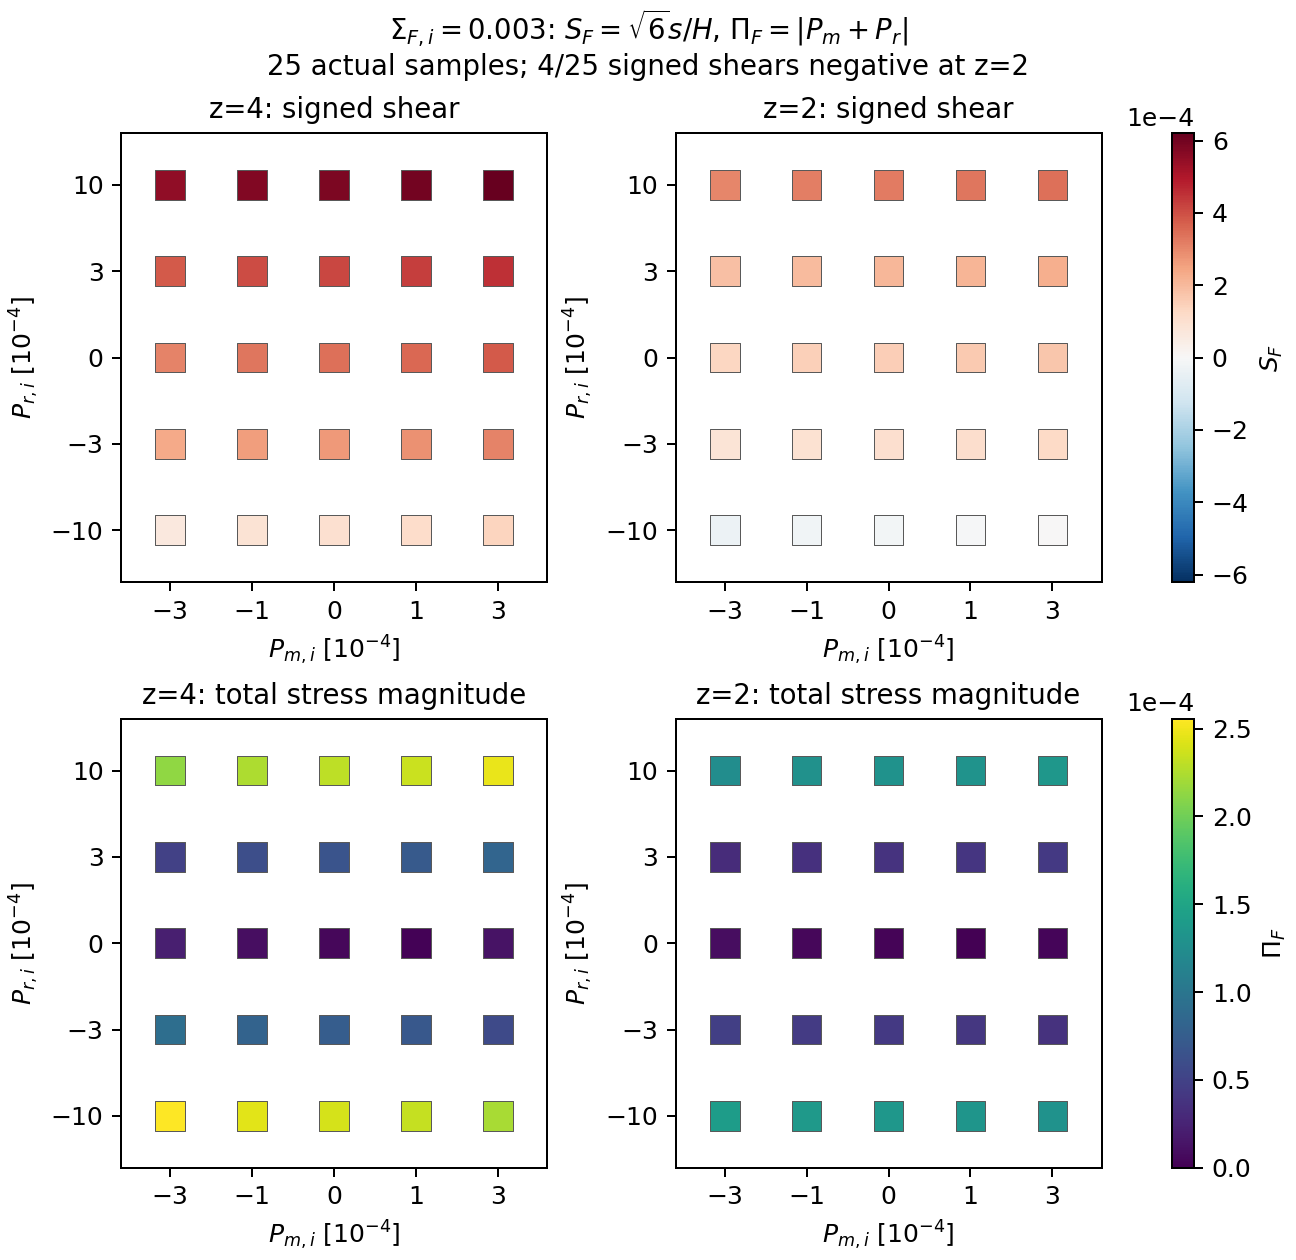

The file beside this chart, header and first rows:
id, Sigma_F_i, P_m_i, P_r_i, z_endpoint, signed_shear, Sigma_F, Pi_total, P_total
d58d4df366eadd417f7fbbd20b5906f51265660f…, 0.003, -0.0003, -0.001, 4, 6.572691492714037e-05, 6.572691492714037e-05, 0.0002555, -0.0002555
0b46cb30965b3b517e63c5c514f82bd8c30d03f7…, 0.003, -0.0003, -0.0003, 4, 0.0002349, 0.0002349, 9.148350775352536e-05, -9.148350775352536e-05
35e6b0017b055144fdef935c372e009985e41de9…, 0.003, -0.0003, 0.0, 4, 0.0003074, 0.0003074, 2.1201721716122746e-05, -2.1201721716122746e-05
1c28a771791a1252ed8905f9a468eadc614fdf7e…, 0.003, -0.0003, 0.0003, 4, 0.0003799, 0.0003799, 4.907157441598939e-05, 4.907157441598939e-05
fadddb753b7b749eba65290f0205129e001aff24…, 0.003, -0.0003, 0.001, 4, 0.0005491, 0.0005491, 0.000213, 0.000213
6a9c9e40b8da9297509128b11f9ae5714c554a3e…, 0.003, -0.0001, -0.001, 4, 8.954240156676154e-05, 8.954240156676155e-05, 0.0002442, -0.0002442
c79e6eb1d86489991b7173d59358895d50cbef02…, 0.003, -0.0001, -0.0003, 4, 0.0002587, 0.0002587, 8.023126785939434e-05, -8.023126785939434e-05
74c379713806ea6939460a35c620cce5b8c7b0af…, 0.003, -0.0001, 0.0, 4, 0.0003312, 0.0003312, 9.952374097296878e-06, -9.952374097296878e-06
1cf63fe960c553ac1b47e6e583c9d03cd7ae07d3…, 0.003, -0.0001, 0.0003, 4, 0.0004037, 0.0004037, 6.031803050447366e-05, 6.031803050447366e-05
842e00a6f60c65e18e98df05593b67893edd40de…, 0.003, -0.0001, 0.001, 4, 0.0005729, 0.0005729, 0.0002242, 0.0002242
35b66285aa95f845bb6af8ec31f15a2c22d23631…, 0.003, 0.0, -0.001, 4, 0.0001014, 0.0001014, 0.0002386, -0.0002386
0812f747a028fc4193c38cd8418bd9a567de062b…, 0.003, 0.0, -0.0003, 4, 0.0002706, 0.0002706, 7.46054741890054e-05, -7.46054741890054e-05
18c5b4a19d22c0b3254ce6d495edfbba7cd65f70…, 0.003, 0.0, 0.0, 4, 0.0003431, 0.0003431, 4.328026432087982e-06, -4.328026432087982e-06
ed2bb953e393fed738c7bc9dffb2d067300627df…, 0.003, 0.0, 0.0003, 4, 0.0004156, 0.0004156, 6.59409325375016e-05, 6.59409325375016e-05
7e824490515c0cc85ec2ffd48ea4039db13dacfb…, 0.003, 0.0, 0.001, 4, 0.0005848, 0.0005848, 0.0002299, 0.0002299
d98e5a31e6765c37b80a1ffaf007ff83042482a1…, 0.003, 0.0001, -0.001, 4, 0.0001134, 0.0001134, 0.000233, -0.000233
312e7590e1f619c59fbd3852d1c3cddf5cb36352…, 0.003, 0.0001, -0.0003, 4, 0.0002825, 0.0002825, 6.8979898006985e-05, -6.8979898006985e-05
851c035146d582a6ce1672d4964551070d1bae30…, 0.003, 0.0001, 0.0, 4, 0.000355, 0.000355, 1.29610383314179e-06, 1.29610383314179e-06
c3de7d9fec66180dfd1e6636d478ef8647bae2ee…, 0.003, 0.0001, 0.0003, 4, 0.0004275, 0.0004275, 7.156361725876208e-05, 7.156361725876208e-05
2545c16feed5c009f430625855b0241e6f5b2ce2…, 0.003, 0.0001, 0.001, 4, 0.0005967, 0.0005967, 0.0002355, 0.0002355
61cc35b63ebca53bec5b13ee5794b1da2412eaa7…, 0.003, 0.0003, -0.001, 4, 0.0001372, 0.0001372, 0.0002217, -0.0002217
85bf5cf4e18fb58f125e88900ae6cda4abd50829…, 0.003, 0.0003, -0.0003, 4, 0.0003064, 0.0003064, 5.7729398019467024e-05, -5.7729398019467024e-05
2eb458356876257a2204c7fb8282a0f13c49ccae…, 0.003, 0.0003, 0.0, 4, 0.0003789, 0.0003789, 1.2543712251898812e-05, 1.2543712251898812e-05
f50286c581101a42d9bec46df7e1e2480de1b8a3…, 0.003, 0.0003, 0.0003, 4, 0.0004513, 0.0004513, 8.280833485442942e-05, 8.280833485442942e-05
3bcc2a6cb7ec1db73431427fc3c6ce794e16854e…, 0.003, 0.0003, 0.001, 4, 0.0006205, 0.0006205, 0.0002467, 0.0002467
d58d4df366eadd417f7fbbd20b5906f51265660f…, 0.003, -0.0003, -0.001, 2, -3.563638249484051e-05, 3.563638249484052e-05, 0.0001405, -0.0001405
0b46cb30965b3b517e63c5c514f82bd8c30d03f7…, 0.003, -0.0003, -0.0003, 2, 8.32211316183375e-05, 8.322113161833751e-05, 4.79057482988341e-05, -4.79057482988341e-05
35e6b0017b055144fdef935c372e009985e41de9…, 0.003, -0.0003, 0.0, 2, 0.0001342, 0.0001342, 8.217225850024957e-06, -8.217225850024957e-06
1c28a771791a1252ed8905f9a468eadc614fdf7e…, 0.003, -0.0003, 0.0003, 2, 0.0001851, 0.0001851, 3.146503751253666e-05, 3.146503751253666e-05
fadddb753b7b749eba65290f0205129e001aff24…, 0.003, -0.0003, 0.001, 2, 0.0003039, 0.0003039, 0.000124, 0.000124
6a9c9e40b8da9297509128b11f9ae5714c554a3e…, 0.003, -0.0001, -0.001, 2, -2.2635787395906576e-05, 2.2635787395906576e-05, 0.0001368, -0.0001368
c79e6eb1d86489991b7173d59358895d50cbef02…, 0.003, -0.0001, -0.0003, 2, 9.621794599673791e-05, 9.621794599673793e-05, 4.4123472038290255e-05, -4.4123472038290255e-05
74c379713806ea6939460a35c620cce5b8c7b0af…, 0.003, -0.0001, 0.0, 2, 0.0001471, 0.0001471, 4.436678903266768e-06, -4.436678903266768e-06
1cf63fe960c553ac1b47e6e583c9d03cd7ae07d3…, 0.003, -0.0001, 0.0003, 2, 0.0001981, 0.0001981, 3.52438556481129e-05, 3.52438556481129e-05
842e00a6f60c65e18e98df05593b67893edd40de…, 0.003, -0.0001, 0.001, 2, 0.0003169, 0.0003169, 0.0001278, 0.0001278
35b66285aa95f845bb6af8ec31f15a2c22d23631…, 0.003, 0.0, -0.001, 2, -1.613569308416954e-05, 1.613569308416954e-05, 0.0001349, -0.0001349
0812f747a028fc4193c38cd8418bd9a567de062b…, 0.003, 0.0, -0.0003, 2, 0.0001027, 0.0001027, 4.2232465552907394e-05, -4.2232465552907394e-05
18c5b4a19d22c0b3254ce6d495edfbba7cd65f70…, 0.003, 0.0, 0.0, 2, 0.0001536, 0.0001536, 2.546536999488564e-06, -2.546536999488564e-06
ed2bb953e393fed738c7bc9dffb2d067300627df…, 0.003, 0.0, 0.0003, 2, 0.0002046, 0.0002046, 3.713313322168659e-05, 3.713313322168659e-05
7e824490515c0cc85ec2ffd48ea4039db13dacfb…, 0.003, 0.0, 0.001, 2, 0.0003234, 0.0003234, 0.0001297, 0.0001297
d98e5a31e6765c37b80a1ffaf007ff83042482a1…, 0.003, 0.0001, -0.001, 2, -9.635734311125786e-06, 9.635734311125787e-06, 0.000133, -0.000133
312e7590e1f619c59fbd3852d1c3cddf5cb36352…, 0.003, 0.0001, -0.0003, 2, 0.0001092, 0.0001092, 4.034154681675421e-05, -4.034154681675421e-05
851c035146d582a6ce1672d4964551070d1bae30…, 0.003, 0.0001, 0.0, 2, 0.0001601, 0.0001601, 6.564827947332146e-07, -6.564827947332146e-07
c3de7d9fec66180dfd1e6636d478ef8647bae2ee…, 0.003, 0.0001, 0.0003, 2, 0.0002111, 0.0002111, 3.902232314640299e-05, 3.902232314640299e-05
2545c16feed5c009f430625855b0241e6f5b2ce2…, 0.003, 0.0001, 0.001, 2, 0.0003299, 0.0003299, 0.0001316, 0.0001316
61cc35b63ebca53bec5b13ee5794b1da2412eaa7…, 0.003, 0.0003, -0.001, 2, 3.3637771496010583e-06, 3.363777149601058e-06, 0.0001292, -0.0001292
85bf5cf4e18fb58f125e88900ae6cda4abd50829…, 0.003, 0.0003, -0.0003, 2, 0.0001222, 0.0001222, 3.655997254997703e-05, -3.655997254997703e-05
2eb458356876257a2204c7fb8282a0f13c49ccae…, 0.003, 0.0003, 0.0, 2, 0.0001731, 0.0001731, 3.1233625597831928e-06, 3.1233625597831928e-06
f50286c581101a42d9bec46df7e1e2480de1b8a3…, 0.003, 0.0003, 0.0003, 2, 0.0002241, 0.0002241, 4.280044009134531e-05, 4.280044009134531e-05
3bcc2a6cb7ec1db73431427fc3c6ce794e16854e…, 0.003, 0.0003, 0.001, 2, 0.0003429, 0.0003429, 0.0001354, 0.0001354
